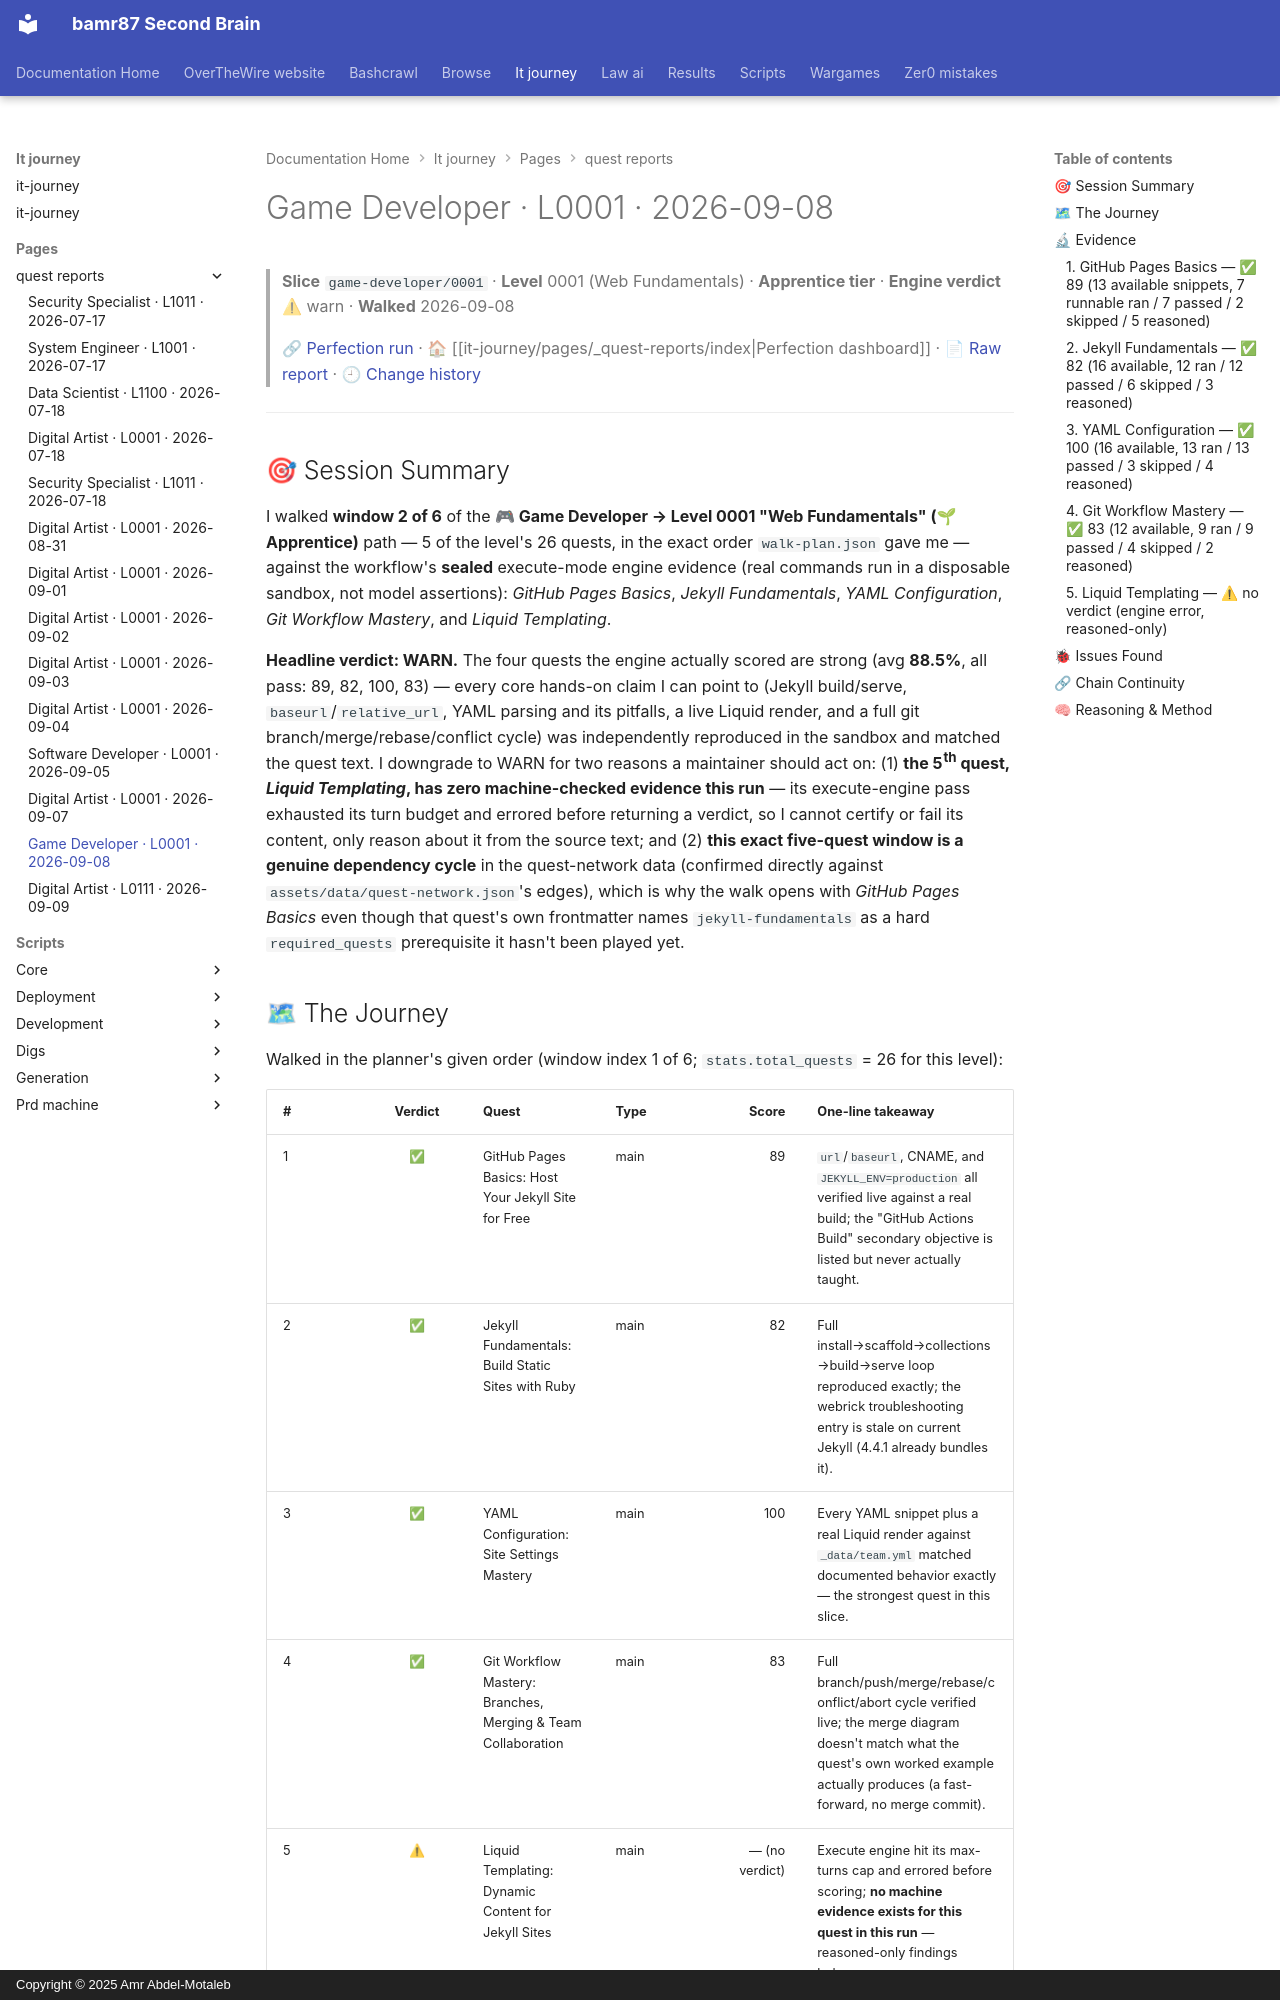

repository: bamr87/README · page: it-journey/pages/_quest-reports/2026-09-08-game-developer-0001/index.html · generator: mkdocs · copyright: Copyright © 2025 Amr Abdel-Motaleb

---
author: Quest Perfection Loop
categories:
- Quest Reports
- Game Developer
character: game-developer
date: '2026-09-08T00:00:00.000Z'
description: Quest-perfection walkthrough of the Web Fundamentals slice game-developer/0001
  on 2026-09-08, engine verdict warn. An evidence-based, learner's-eye…
excerpt: 'Game Developer · Level 0001 — Web Fundamentals: an evidence-based quest-perfection
  walkthrough from 2026-09-08.'
level: '0001'
quest_count: 5
render_with_liquid: false
run_url: https://github.com/bamr87/it-journey/actions/runs/34219408279
slice: game-developer/0001
source_file: pages/_quest-reports/2026-09-08-game-developer-0001.md
source_repo: bamr87/it-journey
source_report: test/quest-validator/walkthroughs/2026-09-08-game-developer-0001.md
source_url: https://github.com/bamr87/it-journey/blob/main/pages/_quest-reports/2026-09-08-game-developer-0001.md
tags:
- game-developer
- level-0001
- walkthrough
- quest-perfection
- warn
- web-fundamentals
theme: Web Fundamentals
tier: Apprentice
title: Game Developer · L0001 · 2026-09-08
verdict: warn
walk_date: '2026-09-08'
---

> **Slice** `game-developer/0001` · **Level** 0001 (Web Fundamentals) · **Apprentice tier** · **Engine verdict** ⚠ warn · **Walked** 2026-09-08
>
> 🔗 [Perfection run](https://github.com/bamr87/it-journey/actions/runs/34219408279) · 🏠 [[it-journey/pages/_quest-reports/index|Perfection dashboard]] · 📄 [Raw report](https://github.com/bamr87/it-journey/blob/main/test/quest-validator/walkthroughs/2026-09-08-game-developer-0001.md) · 🕘 [Change history](https://github.com/bamr87/it-journey/commits/main/test/quest-validator/walkthroughs/2026-09-08-game-developer-0001.md)

---

## 🎯 Session Summary

I walked **window 2 of 6** of the **🎮 Game Developer → Level 0001 "Web Fundamentals" (🌱 Apprentice)** path — 5 of the level's 26 quests, in the exact order `walk-plan.json` gave me — against the workflow's **sealed** execute-mode engine evidence (real commands run in a disposable sandbox, not model assertions): *GitHub Pages Basics*, *Jekyll Fundamentals*, *YAML Configuration*, *Git Workflow Mastery*, and *Liquid Templating*.

**Headline verdict: WARN.** The four quests the engine actually scored are strong (avg **88.5%**, all pass: 89, 82, 100, 83) — every core hands-on claim I can point to (Jekyll build/serve, `baseurl`/`relative_url`, YAML parsing and its pitfalls, a live Liquid render, and a full git branch/merge/rebase/conflict cycle) was independently reproduced in the sandbox and matched the quest text. I downgrade to WARN for two reasons a maintainer should act on: (1) **the 5th quest, *Liquid Templating*, has zero machine-checked evidence this run** — its execute-engine pass exhausted its turn budget and errored before returning a verdict, so I cannot certify or fail its content, only reason about it from the source text; and (2) **this exact five-quest window is a genuine dependency cycle** in the quest-network data (confirmed directly against `assets/data/quest-network.json`'s edges), which is why the walk opens with *GitHub Pages Basics* even though that quest's own frontmatter names `jekyll-fundamentals` as a hard `required_quests` prerequisite it hasn't been played yet.

## 🗺 The Journey

Walked in the planner's given order (window index 1 of 6; `stats.total_quests` = 26 for this level):

| # | Verdict | Quest | Type | Score | One-line takeaway |
|---|:--:|---|---|--:|---|
| 1 | ✅ | GitHub Pages Basics: Host Your Jekyll Site for Free | main | 89 | `url`/`baseurl`, CNAME, and `JEKYLL_ENV=production` all verified live against a real build; the "GitHub Actions Build" secondary objective is listed but never actually taught. |
| 2 | ✅ | Jekyll Fundamentals: Build Static Sites with Ruby | main | 82 | Full install→scaffold→collections→build→serve loop reproduced exactly; the webrick troubleshooting entry is stale on current Jekyll (4.4.1 already bundles it). |
| 3 | ✅ | YAML Configuration: Site Settings Mastery | main | 100 | Every YAML snippet plus a real Liquid render against `_data/team.yml` matched documented behavior exactly — the strongest quest in this slice. |
| 4 | ✅ | Git Workflow Mastery: Branches, Merging & Team Collaboration | main | 83 | Full branch/push/merge/rebase/conflict/abort cycle verified live; the merge diagram doesn't match what the quest's own worked example actually produces (a fast-forward, no merge commit). |
| 5 | ⚠ | Liquid Templating: Dynamic Content for Jekyll Sites | main | — (no verdict) | Execute engine hit its max-turns cap and errored before scoring; **no machine evidence exists for this quest in this run** — reasoned-only findings below. |

Avg of the 4 scored quests: **88.5%** · 4 pass / 0 warn / 0 fail (scored) · 1 quest errored out of scoring entirely · engine cost ≈ $3.23.

## 🔬 Evidence

Every outcome below is a command the execute engine actually ran in its disposable sandbox this run, quoted/trimmed from the sealed `walk-evidence.json`. Anything I did not see executed is explicitly marked `reasoned`.
